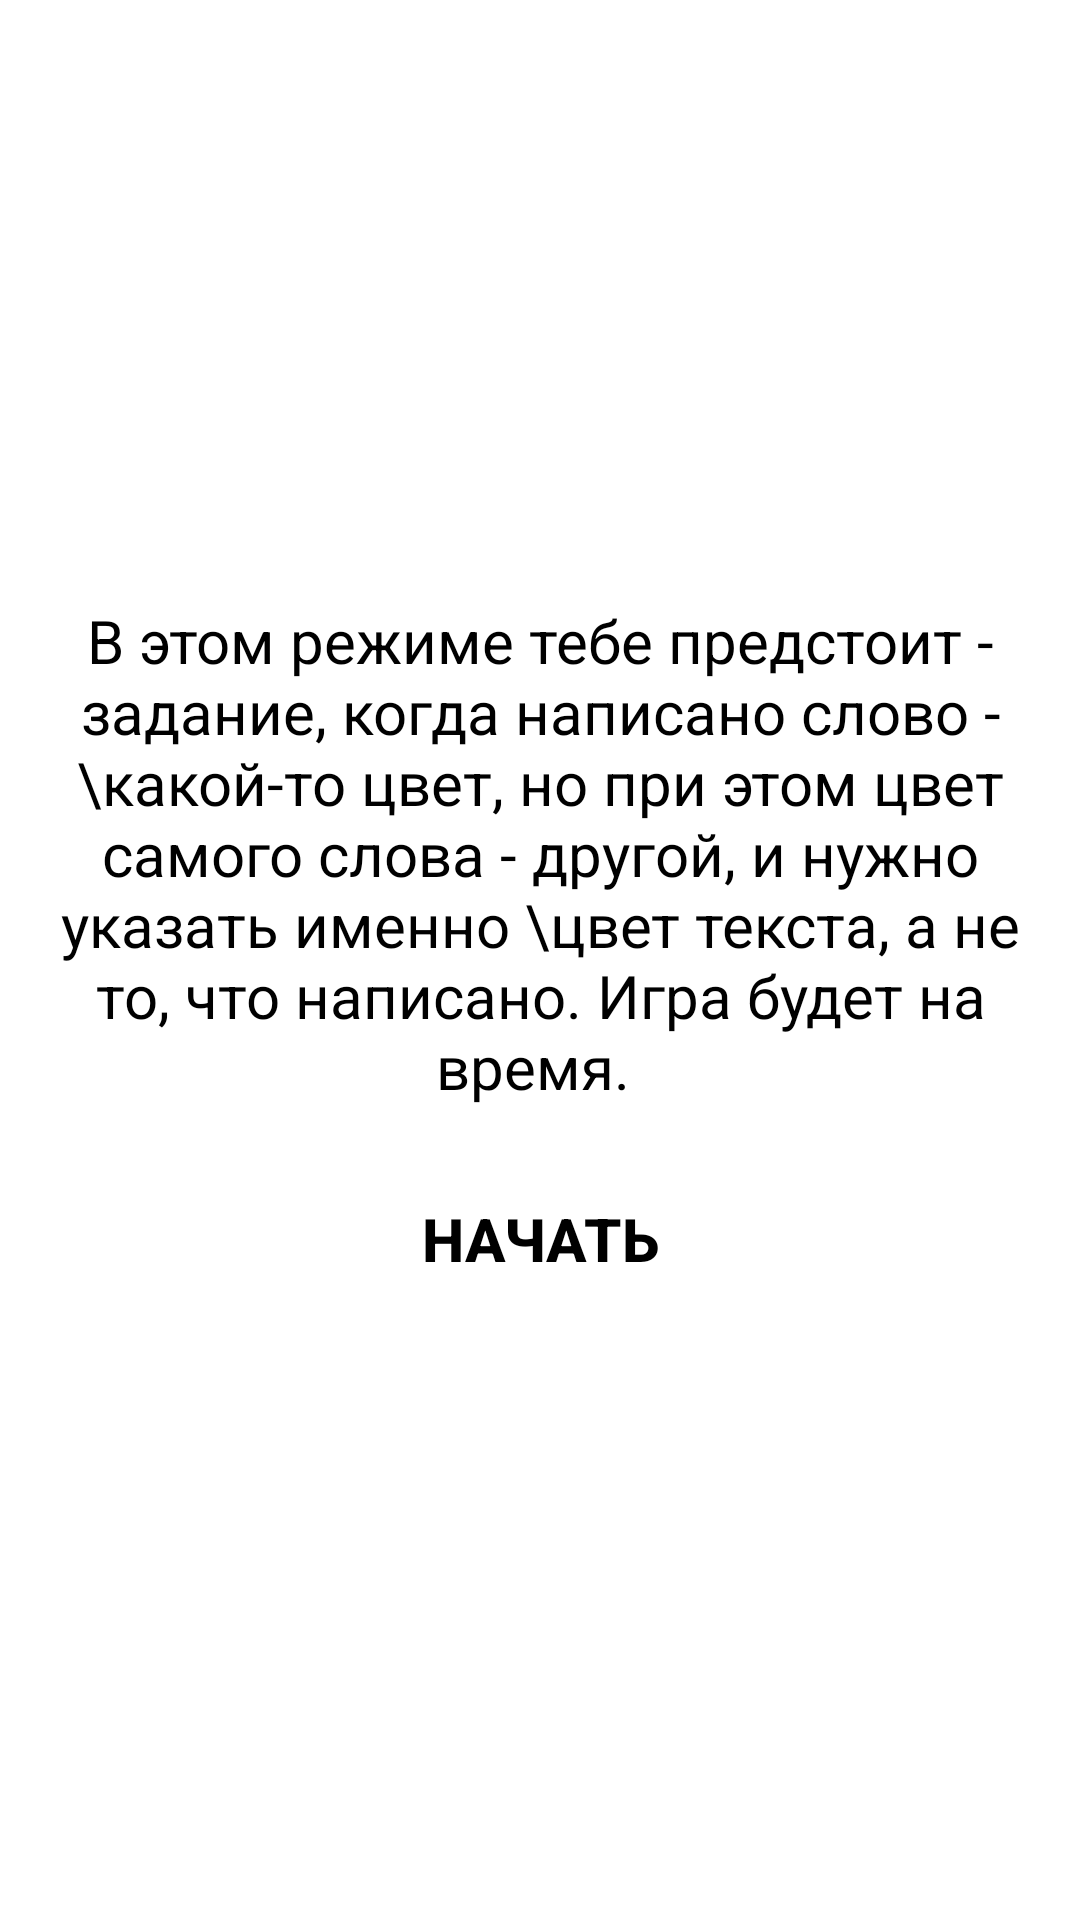

This screen was rendered from an Android layout file. Write that file and the resources it references.
<!-- AndroidManifest.xml: application theme Theme.Eng -->
<!-- res/layout/activity_description_game__mode_1.xml -->
<LinearLayout
    xmlns:android="http://schemas.android.com/apk/res/android"
    xmlns:app="http://schemas.android.com/apk/res-auto"
    xmlns:tools="http://schemas.android.com/tools"
    android:layout_width="match_parent"
    android:layout_height="match_parent"
    android:background="@drawable/black_splash_screen"
    tools:context=".Description_Game_Mode_1"
    android:shape="rectangle"
    android:orientation="vertical">


    <TextView
        android:id="@+id/textDescriptionGameMode1"
        android:layout_width="match_parent"
        android:layout_height="wrap_content"
        android:layout_marginTop="200dp"
        android:gravity="center_horizontal"
        android:background="@drawable/my_button_bg"
        android:text="В этом режиме тебе предстоит - задание, когда написано слово -
\какой-то цвет, но при этом цвет самого слова - другой, и нужно указать именно
\цвет текста, а не то, что написано. Игра будет на время. "
        android:textColor="@color/black"
        android:textSize="20sp"
        android:layout_marginLeft="20sp"
        android:layout_marginRight="20sp"
        android:textStyle="normal" />

    <Button
        android:id="@+id/play_game_mod_1"
        android:onClick="game_mod_1"
        android:layout_width="match_parent"
        android:layout_height="wrap_content"
        android:layout_marginTop="20dp"
        android:textSize="20sp"
        android:textStyle="bold"
        android:background="@drawable/my_button_bg"
        android:textColor="@color/black"
        android:layout_marginLeft="50sp"
        android:layout_marginRight="50sp"
        android:text="Начать" />

</LinearLayout>
<!-- resources referenced by this layout -->
<resources>
  <color name="black">#FF000000</color>
  <style name="Theme.Eng" parent="Theme.MaterialComponents.DayNight.NoActionBar">
          
          <item name="colorPrimary">@color/purple_500</item>
          <item name="colorPrimaryVariant">@color/purple_700</item>
          <item name="colorOnPrimary">@color/white</item>
          
          <item name="colorSecondary">@color/teal_200</item>
          <item name="colorSecondaryVariant">@color/teal_700</item>
          <item name="colorOnSecondary">@color/black</item>
          
          <item name="android:statusBarColor" tools:targetApi="l">?attr/colorPrimaryVariant</item>
          
      </style>
  <color name="purple_500">#FF6200EE</color>
  <color name="purple_700">#FF3700B3</color>
  <color name="white">#FFFFFFFF</color>
  <color name="teal_200">#FF03DAC5</color>
  <color name="teal_700">#FF018786</color>
</resources>
